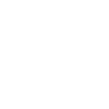
t = 0.00 s
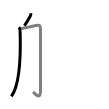
t = 2.50 s
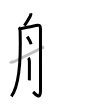
t = 5.25 s
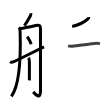
t = 7.75 s
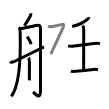
t = 10.50 s
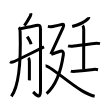
t = 13.00 s

The animated SVG that drew these frames (rendered in a browser with its animation timeline set to each time). Animation: 13 SMIL elements (animate=13); one cycle of 13.00 s.

<svg width="109px" height="109px" viewBox="0 0 px 109px" xmlns="http://www.w3.org/2000/svg" xmlns:xlink="http://www.w3.org/1999/xlink" xml:space="preserve" version="1.1"  baseProfile="full">
<path d="M30.77,13.25c0.23,0.97,0.14,1.55-0.39,2.55c-1.97,3.69-2.83,5.46-5.98,9.73" style="fill:none;stroke:black;stroke-width:3;opacity:0">
  <animate attributeType="CSS" attributeName="opacity" from="0" to="1" begin="0s" dur="1s" repeatCount="0" fill="freeze" />
</path>
<path d="M18.97,27.21c1.04,1.04,1.1,2.66,1.15,4.32C21,60.75,19.75,84.75,11.4,96.47" style="fill:none;stroke:black;stroke-width:3;opacity:0">
  <animate attributeType="CSS" attributeName="opacity" from="0" to="1" begin="1s" dur="1s" repeatCount="0" fill="freeze" />
</path>
<path d="M20.66,28.62c3.37-0.59,11.05-2.24,15.19-3.13c3.47-0.74,4.62-0.15,4.62,3.38c0,2.33,0.04,58.68,0.04,62c0,10.26-6.63,1.74-7.35,1.08" style="fill:none;stroke:black;stroke-width:3;opacity:0">
  <animate attributeType="CSS" attributeName="opacity" from="0" to="1" begin="2s" dur="1s" repeatCount="0" fill="freeze" />
</path>
<path d="M27.24,36.69c1.01,1.56,3.52,5.72,3.77,7.54" style="fill:none;stroke:black;stroke-width:3;opacity:0">
  <animate attributeType="CSS" attributeName="opacity" from="0" to="1" begin="3s" dur="1s" repeatCount="0" fill="freeze" />
</path>
<path d="M28.31,57.89c1.09,1.09,1.08,2.41,1.08,3.74c0,1.02,0.03,7.68-0.01,13.74c-0.01,1.83-0.02,3.56-0.02,5.01" style="fill:none;stroke:black;stroke-width:3;opacity:0">
  <animate attributeType="CSS" attributeName="opacity" from="0" to="1" begin="4s" dur="1s" repeatCount="0" fill="freeze" />
</path>
<path d="M10,61.73c1.25,0.89,2.57,0.5,3.79,0C15.01,61.23,40.62,48.5,44,46.85" style="fill:none;stroke:black;stroke-width:3;opacity:0">
  <animate attributeType="CSS" attributeName="opacity" from="0" to="1" begin="5s" dur="1s" repeatCount="0" fill="freeze" />
</path>
<path d="M88.78,17.14c0.08,0.62-0.39,1.37-0.91,1.73c-1.96,1.99-7.56,5.59-15.7,7.65" style="fill:none;stroke:black;stroke-width:3;opacity:0">
  <animate attributeType="CSS" attributeName="opacity" from="0" to="1" begin="6s" dur="1s" repeatCount="0" fill="freeze" />
</path>
<path d="M68.06,45.9c1.81,0.56,3.95,0.47,5.82,0.21c7.12-0.99,14.42-2.23,20.49-2.71c1.98-0.16,3.71-0.14,5.63,0.22" style="fill:none;stroke:black;stroke-width:3;opacity:0">
  <animate attributeType="CSS" attributeName="opacity" from="0" to="1" begin="7s" dur="1s" repeatCount="0" fill="freeze" />
</path>
<path d="M82.57,25.59c0.98,0.98,1.15,2.03,1.15,3.71c0,4.2-0.07,32.2-0.07,40.03" style="fill:none;stroke:black;stroke-width:3;opacity:0">
  <animate attributeType="CSS" attributeName="opacity" from="0" to="1" begin="8s" dur="1s" repeatCount="0" fill="freeze" />
</path>
<path d="M70.83,71.05c1.51,0.62,3.39,0.39,4.95,0.24c4.88-0.46,10.6-1.04,17.73-1.87c1.52-0.18,3-0.07,4.5,0.3" style="fill:none;stroke:black;stroke-width:3;opacity:0">
  <animate attributeType="CSS" attributeName="opacity" from="0" to="1" begin="9s" dur="1s" repeatCount="0" fill="freeze" />
</path>
<path d="M47.92,26.35c1.7,0.4,2.83,0.52,4.66,0.18c3.69-0.69,5.82-1.03,8.38-1.94s3.54-0.23,2.08,3.05c-1.34,3.01-9.66,21.09-12.22,26.53" style="fill:none;stroke:black;stroke-width:3;opacity:0">
  <animate attributeType="CSS" attributeName="opacity" from="0" to="1" begin="10s" dur="1s" repeatCount="0" fill="freeze" />
</path>
<path d="M51.35,54.2C55,53,57,52.38,60.28,51.29c2.21-0.73,3.5,0.69,3.08,3.52C61.5,67.5,57.25,84.38,46.62,93.6" style="fill:none;stroke:black;stroke-width:3;opacity:0">
  <animate attributeType="CSS" attributeName="opacity" from="0" to="1" begin="11s" dur="1s" repeatCount="0" fill="freeze" />
</path>
<path d="M45.6,65.66c3.68-0.17,23.25,17.32,36.58,25.24c3.77,2.24,8.14,4.46,12.47,5.35" style="fill:none;stroke:black;stroke-width:3;opacity:0">
  <animate attributeType="CSS" attributeName="opacity" from="0" to="1" begin="12s" dur="1s" repeatCount="0" fill="freeze" />
</path>
</svg>
